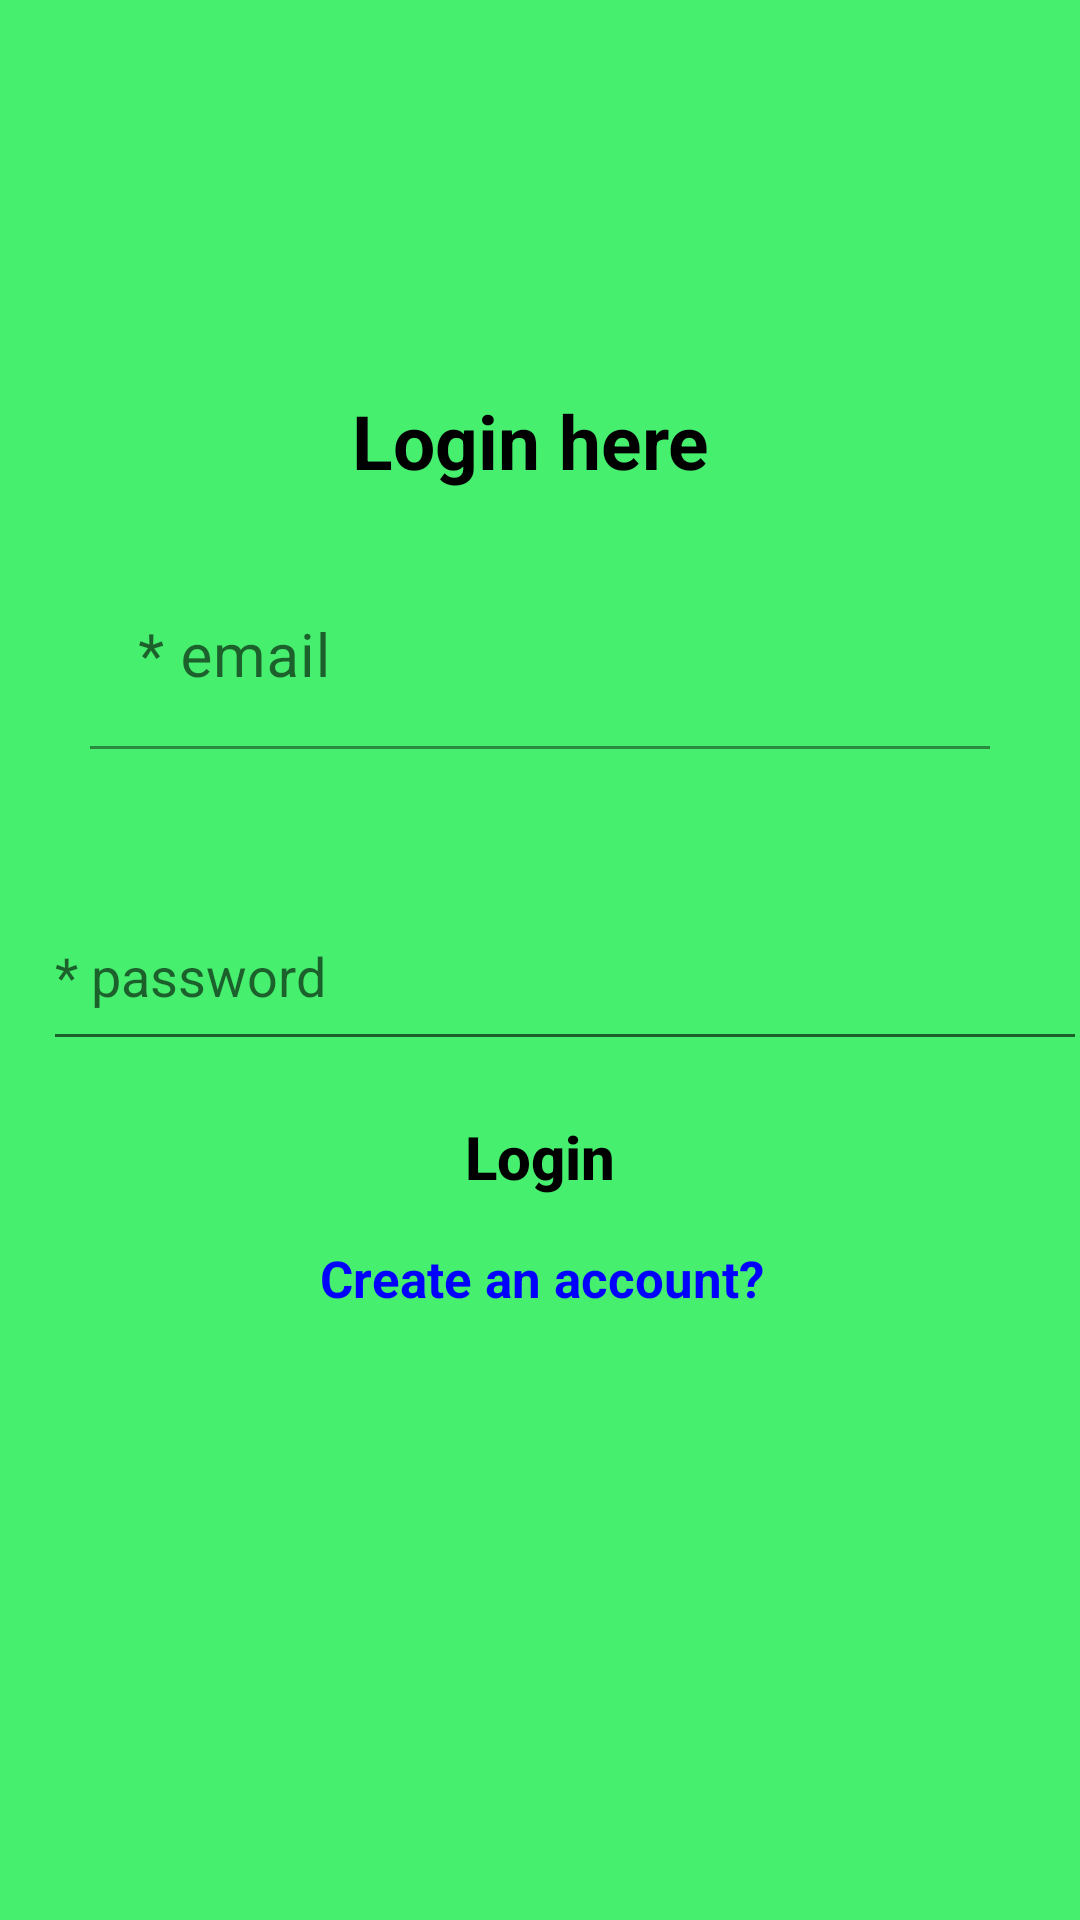

Write the Android layout XML for this screen, with the resource values it uses.
<!-- AndroidManifest.xml: application theme Theme.AgriculturalApplication -->
<!-- res/layout/activity_login.xml -->
<?xml version="1.0" encoding="utf-8"?>
<androidx.constraintlayout.widget.ConstraintLayout xmlns:android="http://schemas.android.com/apk/res/android"
    xmlns:app="http://schemas.android.com/apk/res-auto"
    xmlns:tools="http://schemas.android.com/tools"
    android:layout_width="match_parent"
    android:layout_height="match_parent"
    tools:context=".MainActivity"
    android:background="@color/back">

    <TextView
        android:id="@+id/textView"
        android:layout_width="match_parent"
        android:layout_height="wrap_content"
        android:layout_marginTop="130dp"
        android:gravity="center"
        android:textColor="@color/black"
        android:text="Login here "
        android:textSize="25sp"
        android:textStyle="bold"
        app:layout_constraintEnd_toEndOf="parent"
        app:layout_constraintHorizontal_bias="0.0"
        app:layout_constraintStart_toStartOf="parent"
        app:layout_constraintTop_toTopOf="parent" />

    <com.google.android.material.textfield.TextInputLayout
        android:id="@+id/textInputLayout7"
        android:layout_width="match_parent"
        android:layout_height="wrap_content"
        android:layout_marginLeft="30dp"
        android:layout_marginTop="25dp"
        android:layout_marginRight="30dp"
        android:hint="* email"
        app:layout_constraintEnd_toEndOf="parent"
        app:layout_constraintStart_toStartOf="parent"
        app:layout_constraintTop_toBottomOf="@+id/textView">

        <com.google.android.material.textfield.TextInputEditText
            android:id="@+id/text_input_edit_text_mail"
            android:layout_width="match_parent"
            android:layout_height="wrap_content"
            android:background="@color/back"
            android:textSize="20dp" />
    </com.google.android.material.textfield.TextInputLayout>

    <EditText
        android:id="@+id/editTextTextPassword"
        android:layout_width="348dp"
        android:layout_height="60dp"
        android:layout_marginStart="30dp"
        android:layout_marginTop="44dp"
        android:layout_marginEnd="30dp"
        android:ems="10"
        android:hint="* password"
        android:inputType="textPassword"
        app:layout_constraintEnd_toEndOf="parent"
        app:layout_constraintHorizontal_bias="0.333"
        app:layout_constraintStart_toStartOf="parent"
        app:layout_constraintTop_toBottomOf="@+id/textInputLayout7" />

    <Button
        android:id="@+id/btnLogin"
        android:layout_width="match_parent"
        android:layout_height="wrap_content"
        android:layout_marginStart="120dp"
        android:layout_marginTop="8dp"
        android:layout_marginEnd="120dp"
        android:gravity="center"
        android:text="Login"
        android:background="@drawable/button_background"
        android:textStyle="bold"
        android:textAllCaps="false"
        android:textSize="20dp"
        android:textColor="@color/black"
        app:layout_constraintEnd_toEndOf="parent"
        app:layout_constraintHorizontal_bias="0.0"
        app:layout_constraintStart_toStartOf="parent"
        app:layout_constraintTop_toBottomOf="@+id/editTextTextPassword" />

    <TextView
        android:layout_width="391dp"
        android:id="@+id/txtRegister"
        android:layout_height="33dp"
        android:layout_marginStart="30dp"
        android:layout_marginEnd="30dp"
        android:gravity="center"
        android:textStyle="bold"
        android:textColor="@color/bl"
        android:textSize="17dp"
        android:text="Create an account?"
        app:layout_constraintEnd_toEndOf="parent"
        app:layout_constraintStart_toStartOf="parent"
        app:layout_constraintTop_toBottomOf="@+id/btnLogin" />

</androidx.constraintlayout.widget.ConstraintLayout>
<!-- resources referenced by this layout -->
<resources>
  <color name="back">#46EF6E</color>
  <color name="bl">#0000FF</color>
  <color name="black">#FF000000</color>
  <!-- drawable button_background (drawable) -->
  <?xml version="1.0" encoding="utf-8"?>
  <shape xmlns:android="http://schemas.android.com/apk/res/android" android:shape="rectangle">
      <solid android:color="#00000000" /> 
  </shape>
  <style name="Theme.AgriculturalApplication" parent="Theme.MaterialComponents.DayNight.DarkActionBar">
          
          <item name="colorPrimary">@color/purple_500</item>
          <item name="colorPrimaryVariant">@color/purple_700</item>
          <item name="colorOnPrimary">@color/white</item>
          
          <item name="colorSecondary">@color/teal_200</item>
          <item name="colorSecondaryVariant">@color/teal_700</item>
          <item name="colorOnSecondary">@color/black</item>
          
          <item name="android:statusBarColor">@color/back</item>
          
      </style>
  <color name="purple_500">#FF6200EE</color>
  <color name="purple_700">#FF3700B3</color>
  <color name="white">#FFFFFFFF</color>
  <color name="teal_200">#FF03DAC5</color>
  <color name="teal_700">#FF018786</color>
</resources>
